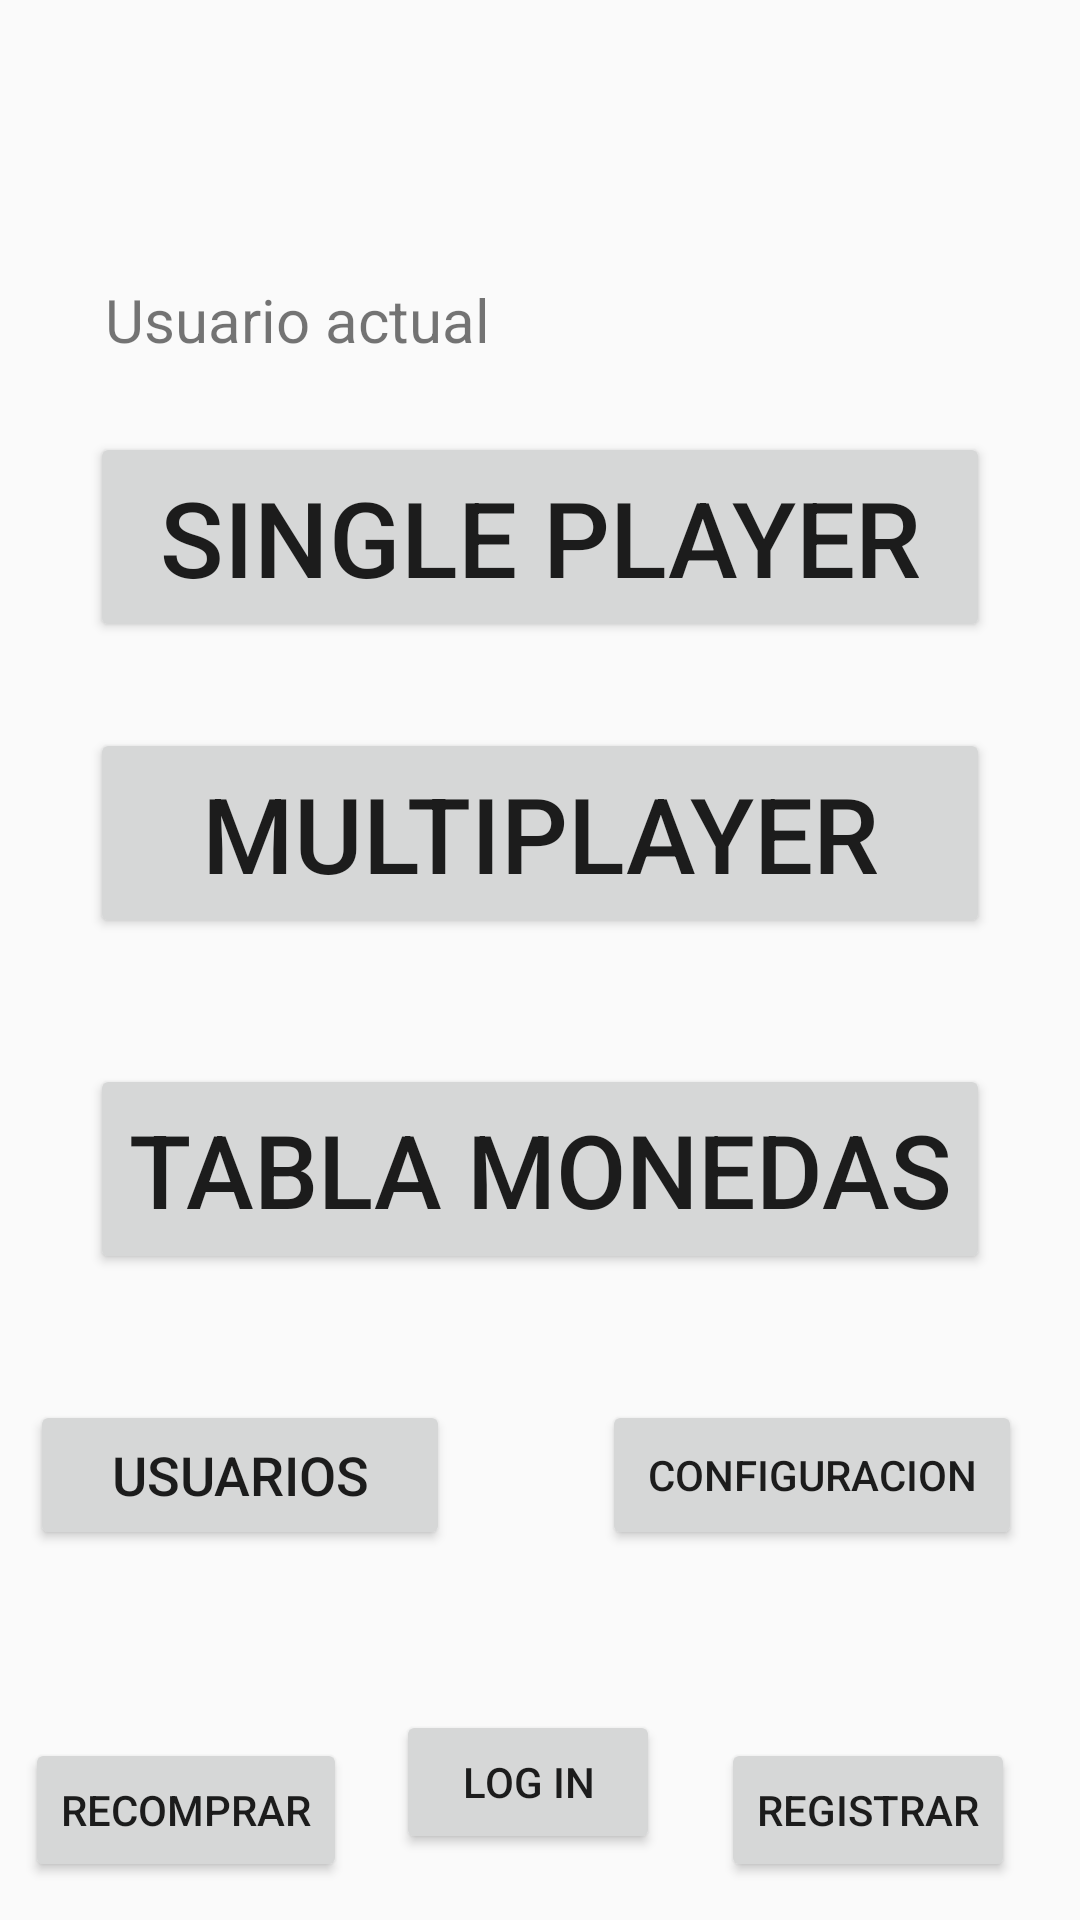

The Android layout XML behind this screen, and the referenced resources:
<!-- AndroidManifest.xml: application theme Theme.AzarNumerico -->
<!-- res/layout/main_activity.xml -->
<?xml version="1.0" encoding="utf-8"?>
<androidx.constraintlayout.widget.ConstraintLayout xmlns:android="http://schemas.android.com/apk/res/android"
    xmlns:app="http://schemas.android.com/apk/res-auto"
    xmlns:tools="http://schemas.android.com/tools"
    android:id="@+id/register"
    android:layout_width="match_parent"
    android:layout_height="wrap_content">

    <TextView
        android:id="@+id/appTitle"
        android:layout_width="wrap_content"
        android:layout_height="wrap_content"
        android:layout_marginStart="156dp"
        android:layout_marginTop="150dp"
        android:layout_marginEnd="156dp"
        android:layout_marginBottom="683dp"
        android:fontFamily="@font/luckiest_guy"
        android:text="@string/azar_numerico"
        android:textAllCaps="true"
        android:textAppearance="@style/TextAppearance.AppCompat.Body1"
        android:textSize="48sp"
        app:layout_constraintBottom_toBottomOf="parent"
        app:layout_constraintEnd_toEndOf="parent"
        app:layout_constraintStart_toStartOf="parent"
        app:layout_constraintTop_toTopOf="parent" />

    <Button
        android:id="@+id/singlePlayerButton"
        android:layout_width="300dp"
        android:layout_height="70dp"
        android:layout_marginStart="24dp"
        android:layout_marginTop="100dp"
        android:layout_marginEnd="24dp"
        android:text="@string/single_player"
        android:textAllCaps="true"
        android:textSize="35sp"
        app:layout_constraintEnd_toEndOf="parent"
        app:layout_constraintStart_toStartOf="parent"
        app:layout_constraintTop_toBottomOf="@+id/appTitle" />

    <Button
        android:id="@+id/multiPlayerButton"
        android:layout_width="300dp"
        android:layout_height="70dp"
        android:layout_marginStart="24dp"
        android:layout_marginTop="40dp"
        android:layout_marginEnd="24dp"
        android:layout_marginBottom="339dp"
        android:text="@string/multiplayer"
        android:textAllCaps="true"
        android:textSize="35sp"
        app:layout_constraintBottom_toBottomOf="parent"
        app:layout_constraintEnd_toEndOf="parent"
        app:layout_constraintStart_toStartOf="parent"
        app:layout_constraintTop_toBottomOf="@+id/singlePlayerButton" />

    <Button
        android:id="@+id/scoreButton"
        android:layout_width="300dp"
        android:layout_height="70dp"
        android:layout_marginStart="56dp"
        android:layout_marginTop="112dp"
        android:layout_marginEnd="56dp"
        android:text="@string/coinsTable"
        android:textAllCaps="true"
        android:textSize="34sp"
        app:layout_constraintEnd_toEndOf="parent"
        app:layout_constraintStart_toStartOf="parent"
        app:layout_constraintTop_toTopOf="@id/multiPlayerButton" />

    <Button
        android:id="@+id/usersButton"
        android:layout_width="140dp"
        android:layout_height="50dp"
        android:layout_marginTop="112dp"
        android:layout_marginEnd="200dp"
        android:text="@string/users"
        android:textSize="18sp"
        app:layout_constraintEnd_toEndOf="parent"
        app:layout_constraintStart_toStartOf="parent"
        app:layout_constraintTop_toTopOf="@id/scoreButton" />

    <Button
        android:id="@+id/configButton"
        android:layout_width="140dp"
        android:layout_height="50dp"
        android:layout_marginStart="63dp"
        android:layout_marginTop="42dp"
        android:layout_marginEnd="32dp"
        android:text="@string/configuration"
        app:layout_constraintEnd_toEndOf="parent"
        app:layout_constraintStart_toEndOf="@+id/usersButton"
        app:layout_constraintTop_toBottomOf="@+id/scoreButton" />

    <Button
        android:id="@+id/rebuyButton"
        android:layout_width="wrap_content"
        android:layout_height="wrap_content"
        android:layout_marginStart="34dp"
        android:layout_marginTop="120dp"
        android:layout_marginEnd="270dp"
        android:layout_marginBottom="20dp"
        android:text="@string/repurchase"
        android:textAllCaps="true"
        app:layout_constraintBottom_toBottomOf="parent"
        app:layout_constraintEnd_toEndOf="parent"
        app:layout_constraintStart_toStartOf="parent"
        app:layout_constraintTop_toTopOf="@id/usersButton" />

    <Button
        android:id="@+id/registerButton"
        android:layout_width="wrap_content"
        android:layout_height="wrap_content"
        android:layout_marginStart="244dp"
        android:layout_marginTop="120dp"
        android:layout_marginEnd="34dp"
        android:layout_marginBottom="20dp"
        android:text="@string/register"
        app:layout_constraintBottom_toBottomOf="parent"
        app:layout_constraintEnd_toEndOf="parent"
        app:layout_constraintStart_toStartOf="@id/rebuyButton"
        app:layout_constraintTop_toTopOf="@id/usersButton" />

    <TextView
        android:id="@+id/userView"
        android:layout_width="wrap_content"
        android:layout_height="wrap_content"
        android:layout_marginStart="35dp"
        android:layout_marginTop="49dp"
        android:layout_marginEnd="264dp"
        android:layout_marginBottom="32dp"
        android:text="@string/actualUser"
        android:textSize="20sp"
        app:layout_constraintBottom_toTopOf="@+id/singlePlayerButton"
        app:layout_constraintEnd_toEndOf="parent"
        app:layout_constraintHorizontal_bias="0.0"
        app:layout_constraintStart_toStartOf="parent"
        app:layout_constraintTop_toBottomOf="@+id/appTitle"
        app:layout_constraintVertical_bias="0.0" />

    <TextView
        android:id="@+id/moneyView"
        android:layout_width="wrap_content"
        android:layout_height="wrap_content"
        android:layout_marginStart="129dp"
        android:layout_marginTop="49dp"
        android:layout_marginEnd="35dp"
        android:layout_marginBottom="22dp"
        android:text="@string/actualCoins"
        android:textSize="20sp"
        app:layout_constraintBottom_toTopOf="@+id/singlePlayerButton"
        app:layout_constraintEnd_toEndOf="@id/appTitle"
        app:layout_constraintHorizontal_bias="0.187"
        app:layout_constraintStart_toEndOf="@+id/userView"
        app:layout_constraintTop_toTopOf="@id/appTitle"
        app:layout_constraintVertical_bias="1.0" />

    <Button
        android:id="@+id/logInButton"
        android:layout_width="wrap_content"
        android:layout_height="wrap_content"
        android:layout_marginStart="23dp"
        android:layout_marginEnd="27dp"
        android:layout_marginBottom="22dp"
        android:text="@string/logInButton"
        app:layout_constraintBottom_toBottomOf="parent"
        app:layout_constraintEnd_toStartOf="@+id/registerButton"
        app:layout_constraintStart_toEndOf="@+id/rebuyButton" />

</androidx.constraintlayout.widget.ConstraintLayout>
<!-- resources referenced by this layout -->
<resources>
  <string name="actualCoins">Monedas</string>
  <string name="actualUser">Usuario actual</string>
  <string name="azar_numerico">AZAR NUMÉRICO</string>
  <string name="coinsTable">TABLA MONEDAS</string>
  <string name="configuration">CONFIGURACION</string>
  <string name="logInButton">Log in</string>
  <string name="multiplayer">MULTIPLAYER</string>
  <string name="register">Registrar</string>
  <string name="repurchase">Recomprar</string>
  <string name="single_player">SINGLE PLAYER</string>
  <string name="users">USUARIOS</string>
  <style name="Theme.AzarNumerico" parent="android:Theme.Material.Light.NoActionBar" />
</resources>
